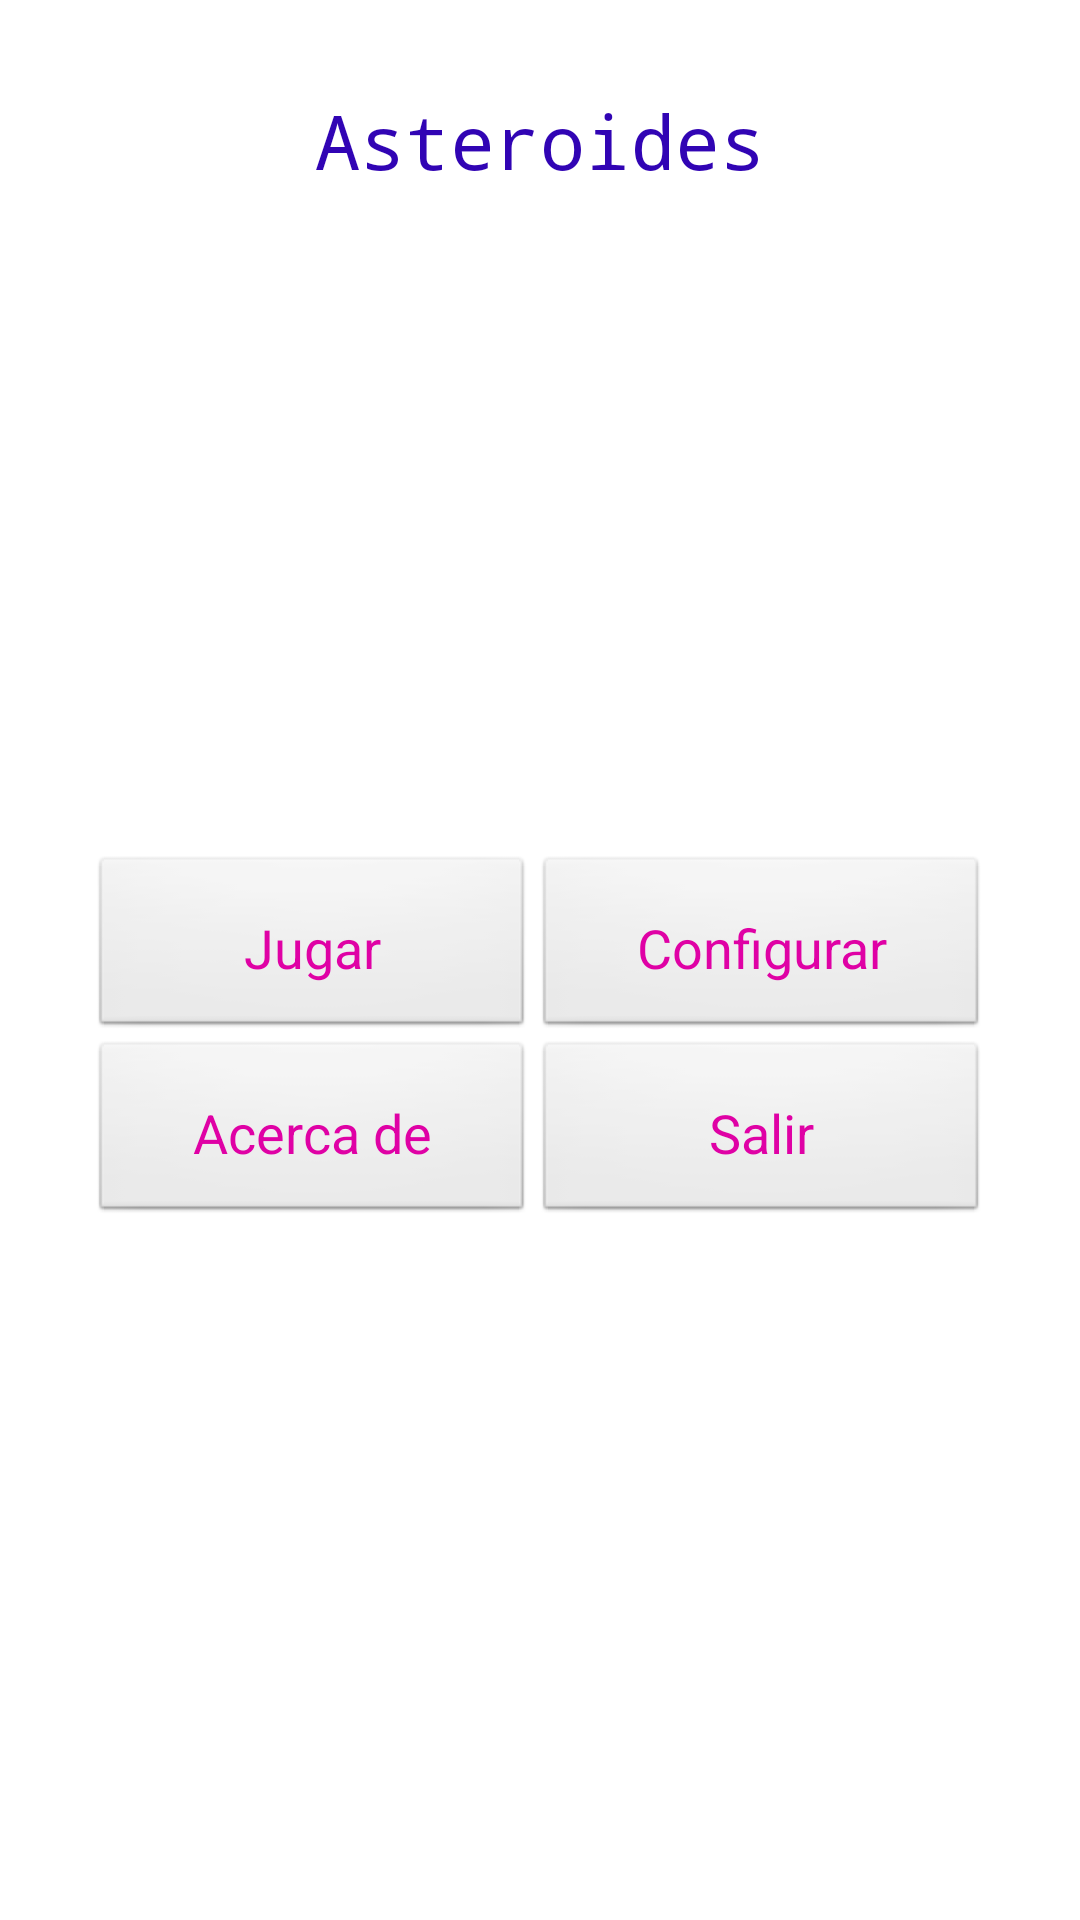

Here is an Android app screen rendered from its layout file. Give the layout XML and the strings, colors and styles it references.
<!-- AndroidManifest.xml: application theme AppTheme -->
<!-- res/layout/main.xml -->
<LinearLayout xmlns:android="http://schemas.android.com/apk/res/android"
    android:layout_width="fill_parent"
    android:layout_height="fill_parent"
    android:gravity="center"
    android:orientation="vertical"
    android:padding="30dp" >

    <TextView
        android:id="@+id/textView1"
        style="@style/TextoAsteroides"
        android:layout_gravity="center"
        android:text="@string/tituloAplicacion"
        android:textSize="25sp"
        android:gravity="center"
        android:layout_marginBottom="20dip" />
   			

    <TableLayout
        android:layout_width="fill_parent"
        android:layout_height="fill_parent"
        android:gravity="center"
        android:stretchColumns="*" >

        <TableRow>

            <Button
                android:id="@+id/button3"
                style="@style/TextoAsteroides.Botones"
                android:text="@string/jugar" />

            <Button
                android:id="@+id/button4"
                style="@style/TextoAsteroides.Botones"
                android:text="@string/configurar" />

        </TableRow>

        <TableRow>

            <Button
                android:id="@+id/button1"
                style="@style/TextoAsteroides.Botones"
                android:text="@string/acercaDe" />
            

            <Button
                android:id="@+id/button2"
                style="@style/TextoAsteroides.Botones"
                android:text="@string/salir" />
            

        </TableRow>
    </TableLayout>

</LinearLayout>
<!-- resources referenced by this layout -->
<resources>
  <string name="acercaDe">Acerca de</string>
  <string name="configurar">Configurar</string>
  <string name="jugar">Jugar</string>
  <string name="salir">Salir</string>
  <string name="tituloAplicacion">Asteroides</string>
  <style name="TextoAsteroides" parent="@android:style/TextAppearance.Medium">
         <item name="android:layout_width">fill_parent</item>
         <item name="android:layout_height">wrap_content</item>
         <item name="android:textColor">#3104B4</item>
         <item name="android:typeface">monospace</item>
     </style>
  <style name="TextoAsteroides.Botones" parent="@android:style/TextAppearance.Medium">
         <item name="android:textColor">#DF01A5</item>
         <item name="android:padding">9pt</item>
     </style>
  <style name="AppTheme" parent="AppBaseTheme">
          
      </style>
  <style name="AppBaseTheme" parent="android:Theme.Light">
          
      </style>
</resources>
